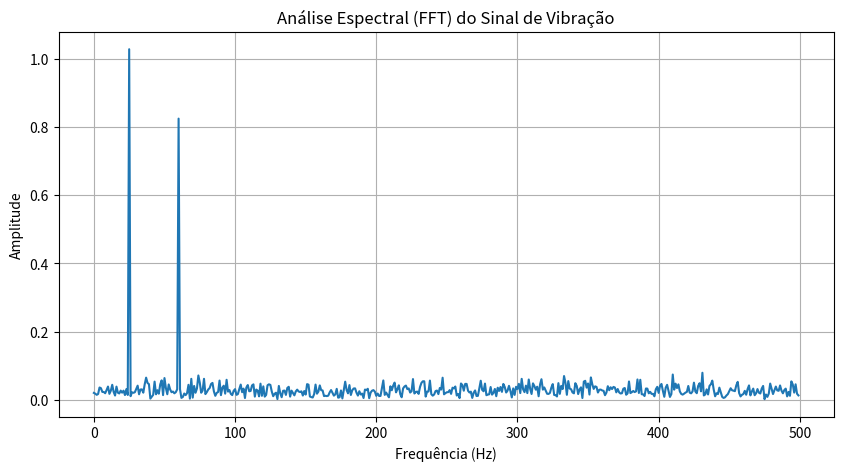

Reproduce this figure in Python.
# -*- coding: utf-8 -*-
"""

8.2.2 Transformada de Fourier e Análise Espectral - pág.240-241

Exemplo prático e Computaciona: Detecção de Falhas em Motores.

"""
import numpy as np
import matplotlib.pyplot as plt

# 1. Geracao do sinal com ruido (Vibracao Real + Ruido 60Hz)
fs = 1000  # Frequencia de amostragem (1 kHz)
t = np.arange(0, 1.0, 1/fs)
vibracao_motor = np.sin(2 * np.pi * 25 * t)  # Sinal de 25 Hz
ruido_60hz = 0.8 * np.sin(2 * np.pi * 60 * t) # Ruido da rede
sinal_sujo = vibracao_motor + ruido_60hz + np.random.normal(0, 0.5, len(t))

# 2. Calculo da FFT (Fast Fourier Transform)
fft_sinal = np.fft.fft(sinal_sujo)
freqs = np.fft.fftfreq(len(t), 1/fs)

# Parte positiva do espectro
n = len(t) // 2
plt.figure(figsize=(10, 5))
plt.plot(freqs[:n], np.abs(fft_sinal[:n]) * 2 / len(t))
plt.title("Análise Espectral (FFT) do Sinal de Vibração")
plt.xlabel("Frequência (Hz)")
plt.ylabel("Amplitude")
plt.grid(True)
plt.show()
